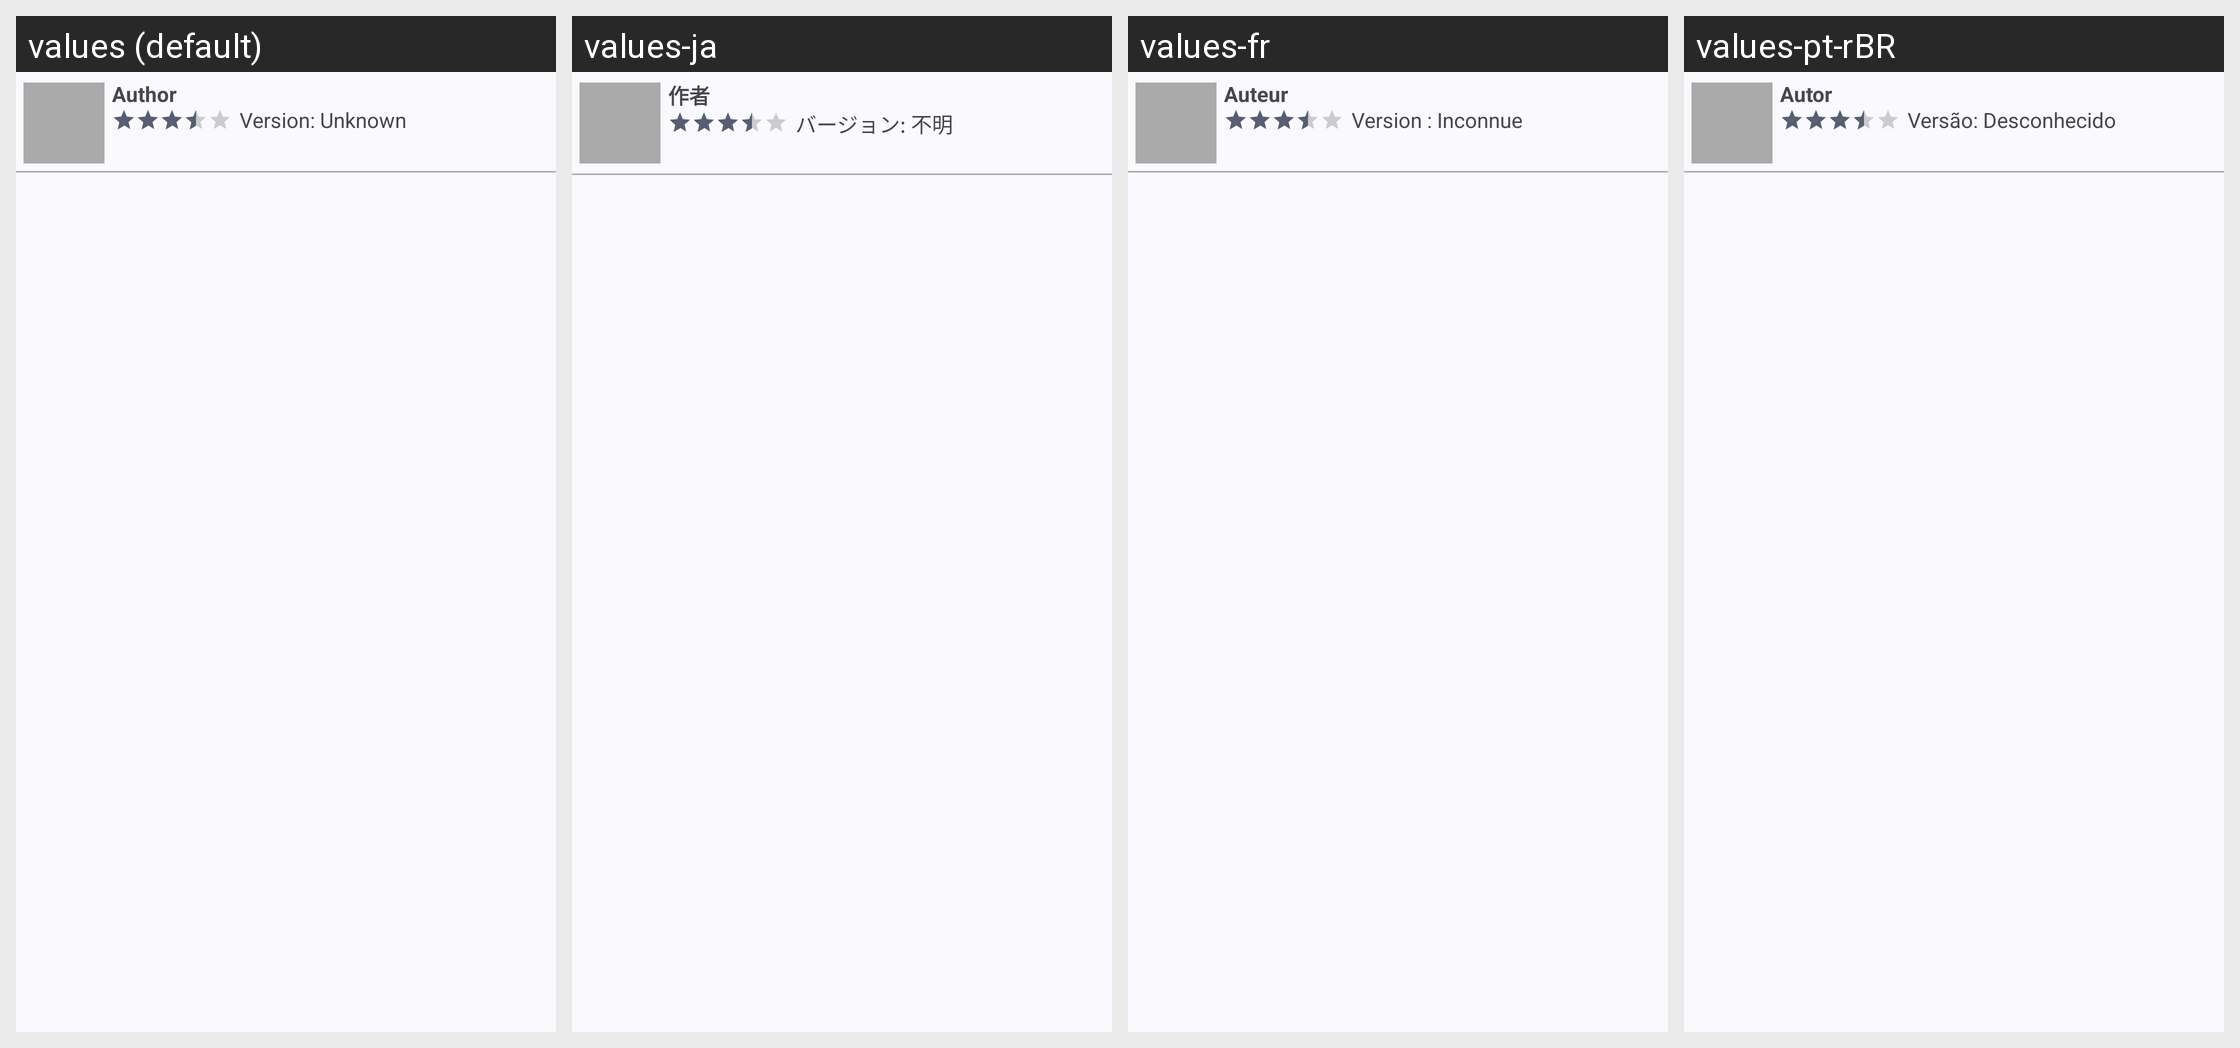

Here is an Android app screen in its default locale and in the app's own translations. Write out the translated-string differences for the strings that appear on this screen.
Android screen res/layout/review.xml rendered under 4 locales, left to right: values (default), values-ja, values-fr, values-pt-rBR. Device: Nexus 5 (rendered at 1080×1920; each locale shown at half size, 540×960, under a caption strip naming it); theme AppTheme.
Other locales in the repository, not shown: values-de, values-es, values-in, values-it, values-pl, values-ru, values-tr, values-uk, values-zh.
Strings drawn on this screen, with the default value and each locale's value (text and hints the layout hard-codes, and strings that could not be matched under every locale, appear in the picture but are not listed):

review_author
  values: Author
  values-ja: 作者
  values-fr: Auteur
  values-pt-rBR: Autor

review_version
  values: Version: Unknown
  values-ja: バージョン: 不明
  values-fr: Version : Inconnue
  values-pt-rBR: Versão: Desconhecido
